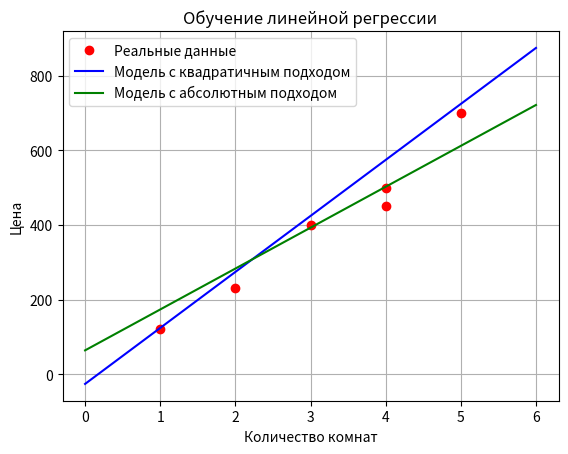

Recreate this plot in Python.
from matplotlib import pyplot as plt
import numpy as np
import random

nums_rooms = [4, 1, 4, 2, 3, 5]
prices = [500, 120, 450, 230, 400, 700]

def square_trick(base_price, price_per_room, num_rooms, price, learning_rate):
    predicted_price = base_price + price_per_room*num_rooms
    base_price += learning_rate*(price-predicted_price)
    price_per_room += num_rooms*learning_rate*(price-predicted_price)
    return price_per_room, base_price
 
def absolute_trick(base_price, price_per_room, num_rooms, price, learning_rate):
    predicted_price = base_price + price_per_room*num_rooms
    if predicted_price > price:
        price_per_room -= learning_rate*num_rooms
        base_price -= learning_rate
    else:
        price_per_room += learning_rate*num_rooms
        base_price += learning_rate
    return price_per_room, base_price
    
plt.xlabel('Количество комнат')
plt.ylabel('Цена')
plt.title('Обучение линейной регрессии')
plt.plot(nums_rooms, prices, 'ro', label='Реальные данные')

#Линейная регрессия(квадратичный подход)
def linear_regression_square(nums_rooms, prices, learning_rate = 0.1, epochs = 1000):
    print(f"Квадратичный подход")
    base_price = random.uniform(0, 100)
    price_per_room = random.uniform(0, 200)
    for epoch in range(epochs):
        index = random.randint(0, len(nums_rooms)-1)
        price = prices[index]
        num_rooms = nums_rooms[index]
        price_per_room, base_price = square_trick(base_price, price_per_room, num_rooms, price, learning_rate)
        if epoch % 200 == 0:
            print(f"Эпоха №{epoch+1}")
            print(f"Цена за комнату: {price_per_room}")
            print(f"Начальная цена: {base_price}")
            
    x = np.linspace(0, 6, 10)
    y = base_price + price_per_room * x
    plt.plot(x, y, label='Модель с квадратичным подходом', color = "blue")
 
#Линейная регрессия(абсолютный подход)
def linear_regression_absolute(nums_rooms, prices, learning_rate = 0.1, epochs = 1000):
    print(f"Абсолютный подход")
    base_price = random.uniform(0, 100)
    price_per_room = random.uniform(0, 200)
    for epoch in range(epochs):
        index = random.randint(0, len(nums_rooms)-1)
        price = prices[index]
        num_rooms = nums_rooms[index]
        price_per_room, base_price = absolute_trick(base_price, price_per_room, num_rooms, price, learning_rate)
        if epoch % 200 == 0:
            print(f"Эпоха №{epoch+1}")
            print(f"Цена за комнату: {price_per_room}")
            print(f"Начальная цена: {base_price}")
       
    x = np.linspace(0, 6, 10)
    y = base_price + price_per_room * x
    plt.plot(x, y, label='Модель с абсолютным подходом', color = "green")

linear_regression_square(nums_rooms, prices)
linear_regression_absolute(nums_rooms, prices)
plt.legend()
plt.grid(True)
plt.show()
